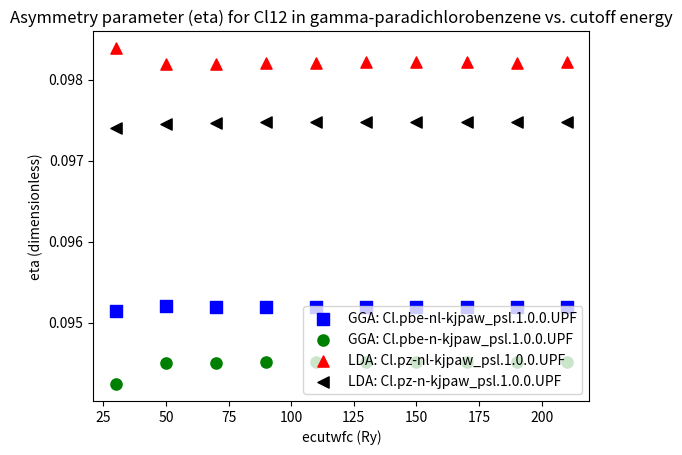

The matplotlib source for this figure:
#!/usr/bin/env python3

import matplotlib.pyplot as plt
import numpy as np
import sys

ecut = [#10, 
30,50,70,90,110,130,150,170,190,210]


#/Users/<user>/Desktop/paradichlorobenzene/pbe/1_ecut_conv-n-psl_1.0.0


#  grep '!' scf.* | grep ener
#scf.pbe.ec-10-default-conv-thr.out:!    total energy              =    -540.07258243 Ry
#scf.pbe.ec-110-default-conv-thr.out:!    total energy              =    -547.71705835 Ry
#scf.pbe.ec-130-default-conv-thr.out:!    total energy              =    -547.71727184 Ry
#scf.pbe.ec-150-default-conv-thr.out:!    total energy              =    -547.71738421 Ry
#scf.pbe.ec-170-default-conv-thr.out:!    total energy              =    -547.71744285 Ry
#scf.pbe.ec-190-default-conv-thr.out:!    total energy              =    -547.71747059 Ry
#scf.pbe.ec-210-default-conv-thr.out:!    total energy              =    -547.71749660 Ry
#scf.pbe.ec-30-default-conv-thr.out:!    total energy              =    -547.58384459 Ry
#scf.pbe.ec-50-default-conv-thr.out:!    total energy              =    -547.70956541 Ry
#scf.pbe.ec-70-default-conv-thr.out:!    total energy              =    -547.71537646 Ry
#scf.pbe.ec-90-default-conv-thr.out:!    total energy              =    -547.71664475 Ry


# grep eta efg.* | grep 'Cl  12'

#efg.pbe.ec-10-default-conv-thr.out:     Cl  12  Q=        -8.1650 1e-30 m^2  Cq=       -46.0205 MHz  eta= 0.07328
#efg.pbe.ec-110-default-conv-thr.out:     Cl  12  Q=        -8.1650 1e-30 m^2  Cq=       -68.8337 MHz  eta= 0.09451
#efg.pbe.ec-130-default-conv-thr.out:     Cl  12  Q=        -8.1650 1e-30 m^2  Cq=       -68.8364 MHz  eta= 0.09451
#efg.pbe.ec-150-default-conv-thr.out:     Cl  12  Q=        -8.1650 1e-30 m^2  Cq=       -68.8386 MHz  eta= 0.09452
#efg.pbe.ec-170-default-conv-thr.out:     Cl  12  Q=        -8.1650 1e-30 m^2  Cq=       -68.8393 MHz  eta= 0.09451
#efg.pbe.ec-190-default-conv-thr.out:     Cl  12  Q=        -8.1650 1e-30 m^2  Cq=       -68.8385 MHz  eta= 0.09451
#efg.pbe.ec-210-default-conv-thr.out:     Cl  12  Q=        -8.1650 1e-30 m^2  Cq=       -68.8377 MHz  eta= 0.09451
#efg.pbe.ec-30-default-conv-thr.out:     Cl  12  Q=        -8.1650 1e-30 m^2  Cq=       -68.6521 MHz  eta= 0.09424
#efg.pbe.ec-50-default-conv-thr.out:     Cl  12  Q=        -8.1650 1e-30 m^2  Cq=       -68.8336 MHz  eta= 0.09450
#efg.pbe.ec-70-default-conv-thr.out:     Cl  12  Q=        -8.1650 1e-30 m^2  Cq=       -68.8196 MHz  eta= 0.09450
#efg.pbe.ec-90-default-conv-thr.out:     Cl  12  Q=        -8.1650 1e-30 m^2  Cq=       -68.8250 MHz  eta= 0.09451

scf_energy_pbe_n=[
#-540.07258243,
-547.58384459,
-547.70956541,
-547.71537646,
-547.71664475,
-547.71705835,
-547.71727184,
-547.71738421,
-547.71744285,
-547.71747059,
-547.71749660,
]

scf_energy_pbe_nl = [#-547.57580474,
	-547.70945767,
	-547.71779080,
	-547.72020859,
	-547.72087990,
	-547.72118420,
	-547.72131408,
	-547.72137607,
	-547.72142334,
	-547.72145607]


scf_energy_pz_n =[ #-521.41362937,
-529.02763473,
-529.17124281,
-529.17699699,
-529.17805743,
-529.17853084,
-529.17872849,
-529.17882105,
-529.17888537,
-529.17891760,
-529.17893434
]



scf_energy_pz_nl = [#-521.27331016,
-529.01861275,
-529.17043641,
-529.17872831,
-529.18090136,
-529.18161349,
-529.18189900,
-529.18201141,
-529.18207840,
-529.18213020,
-529.18215366
]


Cqs_pbe_n=[#-46.0205,
-68.6521,
-68.8336,
-68.8196,
-68.8250,
-68.8337,
-68.8364,
-68.8386,
-68.8393,
-68.8385,
-68.8377
]

etas_pbe_n = [#0.07328,
0.09424,
0.09450,
0.09450,
0.09451,
0.09451,
0.09451,
0.09452,
0.09451,
0.09451,
0.09451
]





Cqs_pbe_nl=[ #-45.7683,  
-67.9599,  
    -68.2132,  
    -68.1050,  
    -68.0882,  
     -68.0794, 
     -68.0708, 
     -68.0673, 
     -68.0679, 
     -68.0704, 
     -68.0726
] 
 

etas_pbe_nl = [# 0.07343,
0.09514,
   0.09520,
   0.09519,
   0.09519,
   0.09519,
   0.09519,
   0.09519,
   0.09519,
   0.09519,
   0.09519,
]





Cqs_pz_nl = [#-45.9394
-67.8965,
-68.2120,
-68.1028,
-68.0864,
-68.0812,
-68.0739,
-68.0713,
-68.0720,
-68.0744,
-68.0769]

etas_pz_nl = [#0.08007
0.09839,
0.09820,
0.09820,
0.09821,
0.09821,
0.09822,
0.09822,
0.09822,
0.09821,
0.09822
]

Cqs_pz_n = [#-46.1353
-68.7625,
-69.0352,
-69.0258,
-69.0313,
-69.0375,
-69.0376,
-69.0365,
-69.0376,
-69.0382,
-69.0387
]

etas_pz_n = [#0.07995
0.09740,
0.09745,
0.09747,
0.09748,
0.09748,
0.09748,
0.09748,
0.09748,
0.09748,
0.09748
]

#if len(Cqs) != len(etas):
#  print("lengths of vectors to plot are unequal.  Exiting!")
#  sys.exit()

#if len(Cqs) != len(ecut):
#  print("lengths of vectors to plot are unequal.  Exiting!")
#  sys.exit()


plt.scatter(ecut, etas_pbe_nl, color='b', marker='s', s=65, label='GGA: Cl.pbe-nl-kjpaw_psl.1.0.0.UPF')
plt.scatter(ecut, etas_pbe_n,  color='g', marker='o', s=65, label='GGA: Cl.pbe-n-kjpaw_psl.1.0.0.UPF')
plt.scatter(ecut, etas_pz_nl,  color='r', marker='^', s=65, label='LDA: Cl.pz-nl-kjpaw_psl.1.0.0.UPF')
plt.scatter(ecut, etas_pz_n,   color='k', marker='<', s=65, label='LDA: Cl.pz-n-kjpaw_psl.1.0.0.UPF')
#plt.plot(ecut, etas)
plt.title("Asymmetry parameter (eta) for Cl12 in gamma-paradichlorobenzene vs. cutoff energy")
plt.ylabel("eta (dimensionless)")
plt.xlabel("ecutwfc (Ry)")

plt.legend(loc=4)
#plt.ylim(ymin=-547.5)


plt.show()  



